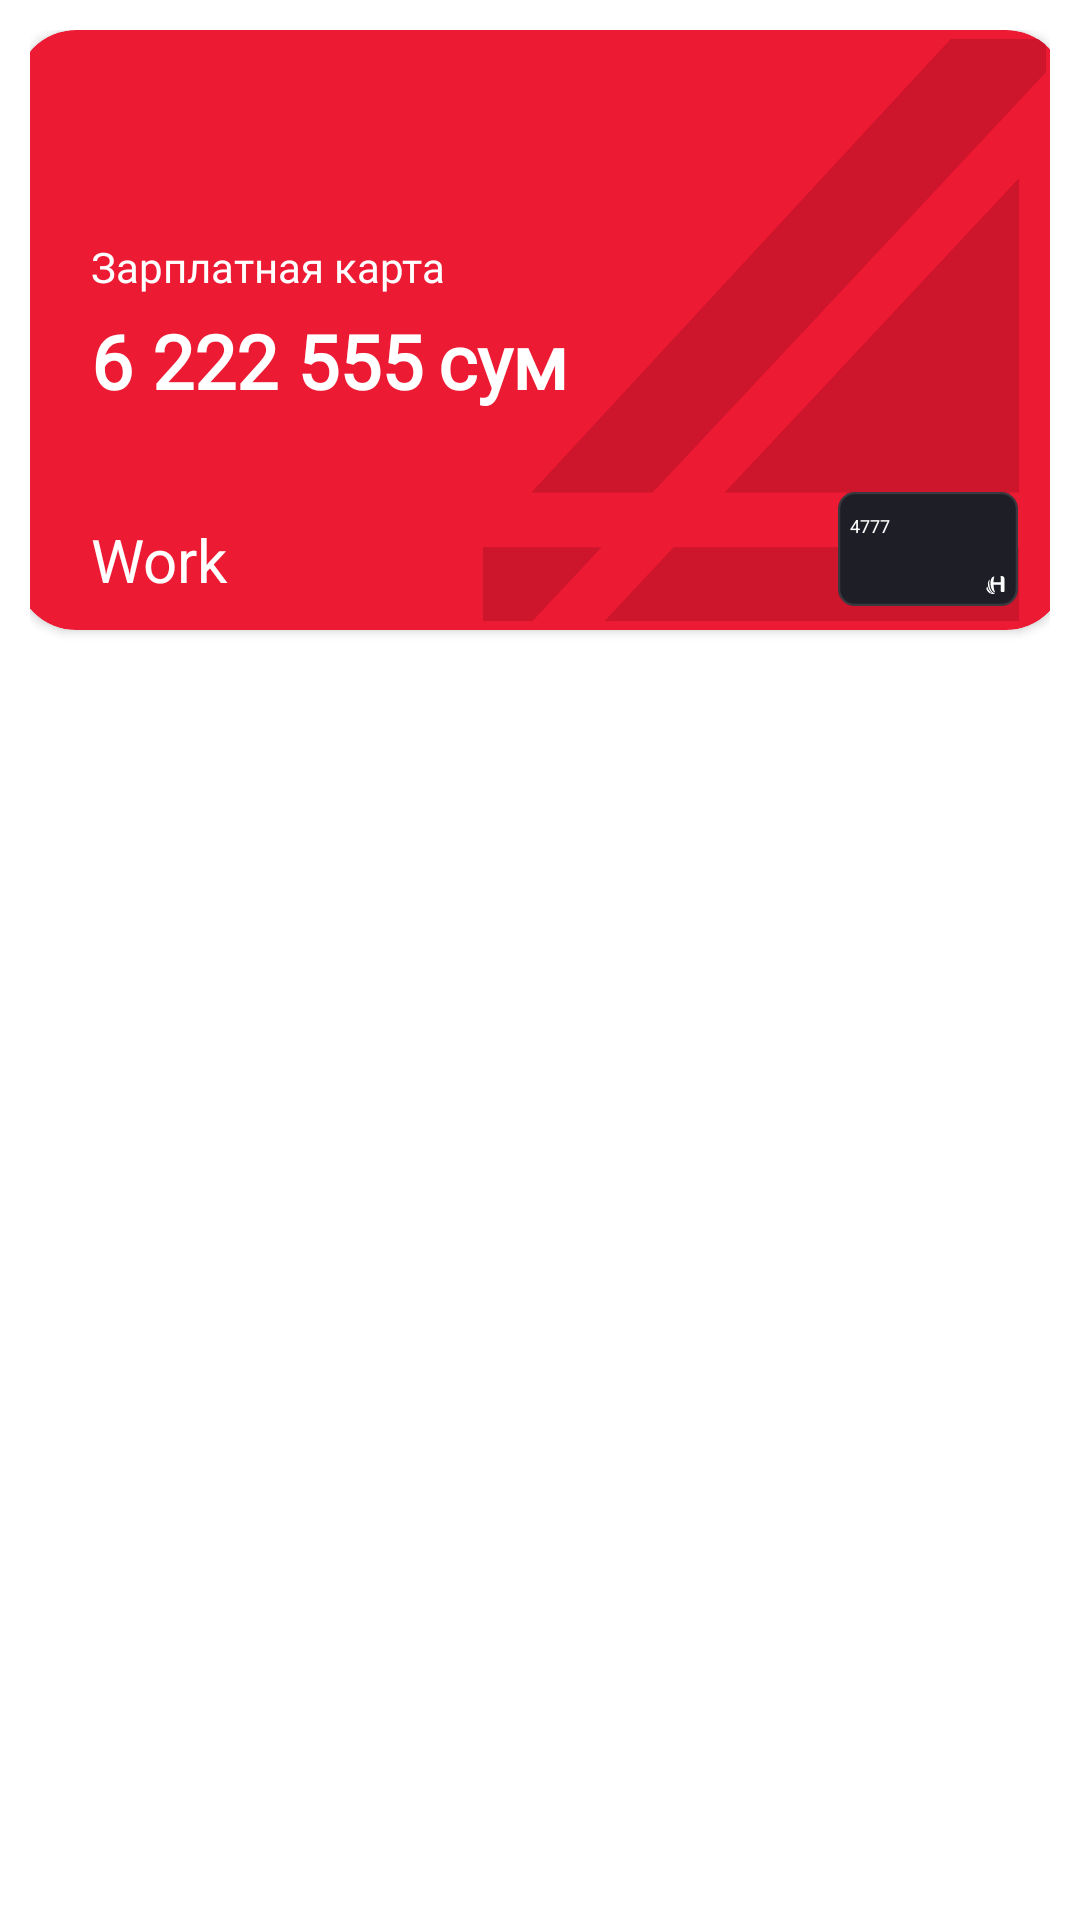

Write the Android layout XML for this screen, with the resource values it uses.
<!-- AndroidManifest.xml: application theme Theme.MyApplicationNewMotion -->
<!-- res/layout/recycle_item_card_info.xml -->
<?xml version="1.0" encoding="utf-8"?>
<androidx.constraintlayout.widget.ConstraintLayout xmlns:android="http://schemas.android.com/apk/res/android"
    xmlns:app="http://schemas.android.com/apk/res-auto"
    android:layout_width="wrap_content"
    android:layout_height="wrap_content"
    android:padding="10dp">

    <androidx.cardview.widget.CardView
        android:layout_width="350dp"
        android:layout_height="200dp"
        android:layout_marginBottom="10dp"
        android:backgroundTint="#ED1A33"
        app:cardCornerRadius="20dp"
        app:layout_constraintEnd_toEndOf="parent"
        app:layout_constraintStart_toStartOf="parent"
        app:layout_constraintTop_toTopOf="parent">

        <androidx.constraintlayout.widget.ConstraintLayout
            android:layout_width="match_parent"
            android:layout_height="match_parent">

            <ImageView
                android:id="@+id/card_inside_logo"
                android:layout_width="201dp"
                android:layout_height="194dp"
                android:src="@drawable/ic_logo"
                app:layout_constraintBottom_toBottomOf="parent"
                app:layout_constraintEnd_toEndOf="parent"
                app:layout_constraintTop_toTopOf="parent" />

            <TextView
                android:id="@+id/textView"
                android:layout_width="wrap_content"
                android:layout_height="wrap_content"
                android:layout_marginBottom="5dp"
                android:fontFamily="@font/tt_norms_pro_thin"
                android:text="Зарплатная карта"
                android:textColor="@color/white"
                android:textSize="14sp"
                app:layout_constraintBottom_toTopOf="@+id/card_balance"
                app:layout_constraintStart_toStartOf="@+id/card_balance" />

            <TextView
                android:id="@+id/card_balance"
                android:layout_width="wrap_content"
                android:layout_height="wrap_content"
                android:layout_marginStart="25dp"
                android:layout_marginTop="20dp"
                android:fontFamily="@font/tt_norms_pro_bold"
                android:text="6 222 555"
                android:textColor="@color/white"
                android:textSize="25sp"
                android:textStyle="bold"
                app:layout_constraintBottom_toBottomOf="parent"
                app:layout_constraintStart_toStartOf="parent"
                app:layout_constraintTop_toTopOf="parent" />

            <TextView
                android:id="@+id/card_balance_sum"
                android:layout_width="wrap_content"
                android:layout_height="wrap_content"
                android:layout_marginStart="5dp"
                android:fontFamily="@font/tt_norms_pro_thin"
                android:text="сум"
                android:textColor="@color/white"
                android:textSize="25sp"
                android:textStyle="bold"
                app:layout_constraintBottom_toBottomOf="@+id/card_balance"
                app:layout_constraintStart_toEndOf="@+id/card_balance" />

            <TextView
                android:id="@+id/test_id_text"
                android:layout_width="wrap_content"
                android:layout_height="wrap_content"
                android:layout_gravity="bottom"
                android:layout_marginStart="25dp"
                android:layout_marginBottom="10dp"
                android:fontFamily="sans-serif"
                android:text="Work"
                android:textColor="@color/white"
                android:textSize="20sp"
                app:layout_constraintBottom_toBottomOf="parent"
                app:layout_constraintStart_toStartOf="parent" />

            <RelativeLayout
                android:id="@+id/relativeLayout"
                android:layout_width="60dp"
                android:layout_height="38dp"
                android:layout_alignParentStart="true"
                android:layout_alignParentTop="true"
                android:layout_marginEnd="16dp"
                android:layout_marginBottom="8dp"
                android:background="@drawable/bg_humo_small"
                app:layout_constraintBottom_toBottomOf="parent"
                app:layout_constraintEnd_toEndOf="parent">

                <ImageView
                    android:layout_width="wrap_content"
                    android:layout_height="wrap_content"
                    android:layout_alignParentEnd="true"
                    android:layout_alignParentBottom="true"
                    android:layout_marginEnd="4dp"
                    android:layout_marginBottom="4dp"
                    android:src="@drawable/ic_humo" />

                <TextView
                    android:id="@+id/card_number"
                    android:layout_width="wrap_content"
                    android:layout_height="wrap_content"
                    android:layout_alignParentStart="true"
                    android:layout_alignParentTop="true"
                    android:layout_marginStart="4dp"
                    android:layout_marginTop="7dp"
                    android:fontFamily="sans-serif"
                    android:text="4777"
                    android:textColor="@color/white"
                    android:textSize="6sp"
                    android:textStyle="normal" />

            </RelativeLayout>

        </androidx.constraintlayout.widget.ConstraintLayout>

    </androidx.cardview.widget.CardView>

</androidx.constraintlayout.widget.ConstraintLayout>
<!-- resources referenced by this layout -->
<resources>
  <color name="white">#FFFFFFFF</color>
  <!-- drawable bg_humo_small (drawable) -->
  <?xml version="1.0" encoding="utf-8"?>
  <vector xmlns:android="http://schemas.android.com/apk/res/android"
      android:width="32dp"
      android:height="20dp"
      android:viewportWidth="32"
      android:viewportHeight="20">
  
      <group>
  
          <clip-path android:pathData="M3 0H29C30.6569 0 32 1.34315 32 3V17C32 18.6569 30.6569 20 29 20H3C1.34315 20 0 18.6569 0 17V3C0 1.34315 1.34315 0 3 0Z" />
  
          <path
              android:fillColor="#1E1E27"
              android:pathData="M0 0V20H32V0" />
  
          <path
              android:pathData="M3 0H29C30.6569 0 32 1.34315 32 3V17C32 18.6569 30.6569 20 29 20H3C1.34315 20 0 18.6569 0 17V3C0 1.34315 1.34315 0 3 0Z"
              android:strokeWidth="0.8"
              android:strokeColor="#1FFFFFFF" />
  
      </group>
  
  </vector>
  <!-- drawable ic_logo (drawable) -->
  <vector xmlns:android="http://schemas.android.com/apk/res/android"
      android:width="89dp"
      android:height="92dp"
      android:viewportWidth="89"
      android:viewportHeight="92">
    <path
        android:pathData="M18.731,80.328L7.814,92H0L0,80.328H18.731Z"
        android:fillColor="#CD152C"
        android:fillType="evenOdd"/>
    <path
        android:pathData="M84.729,80.328V92H19.227L21.746,89.315L30.135,80.328H84.729Z"
        android:fillColor="#CD152C"
        android:fillType="evenOdd"/>
    <path
        android:pathData="M84.729,21.994V71.706H38.216C53.502,55.379 69.227,38.563 84.729,21.994Z"
        android:fillColor="#CD152C"
        android:fillType="evenOdd"/>
    <path
        android:pathData="M118,-11V92H92.793V13.352C97.341,8.491 101.889,3.625 106.421,-1.236L115.556,-11H118Z"
        android:fillColor="#CD152C"
        android:fillType="evenOdd"/>
    <path
        android:pathData="M104.161,-11C76.72,18.364 50.743,46.148 26.813,71.706H7.652L84.104,-11H104.161Z"
        android:fillColor="#CD152C"
        android:fillType="evenOdd"/>
  </vector>
  <style name="Theme.MyApplicationNewMotion" parent="Theme.MaterialComponents.Light.NoActionBar">
          
          <item name="colorPrimary">@color/purple_500</item>
          <item name="colorPrimaryVariant">@color/purple_700</item>
          <item name="colorOnPrimary">@color/white</item>
          
          <item name="colorSecondary">@color/teal_200</item>
          <item name="colorSecondaryVariant">@color/teal_700</item>
          <item name="colorOnSecondary">@color/black</item>
          
          <item name="android:statusBarColor">@color/transparent</item>
          
  
          <item name="android:forceDarkAllowed" tools:targetApi="q">false</item>
  
      </style>
  <color name="purple_500">#F61E2E</color>
  <color name="purple_700">#F41122</color>
  <color name="teal_200">#FF03DAC5</color>
  <color name="teal_700">#FF018786</color>
  <color name="black">#FF000000</color>
  <color name="transparent">#00000000</color>
</resources>
